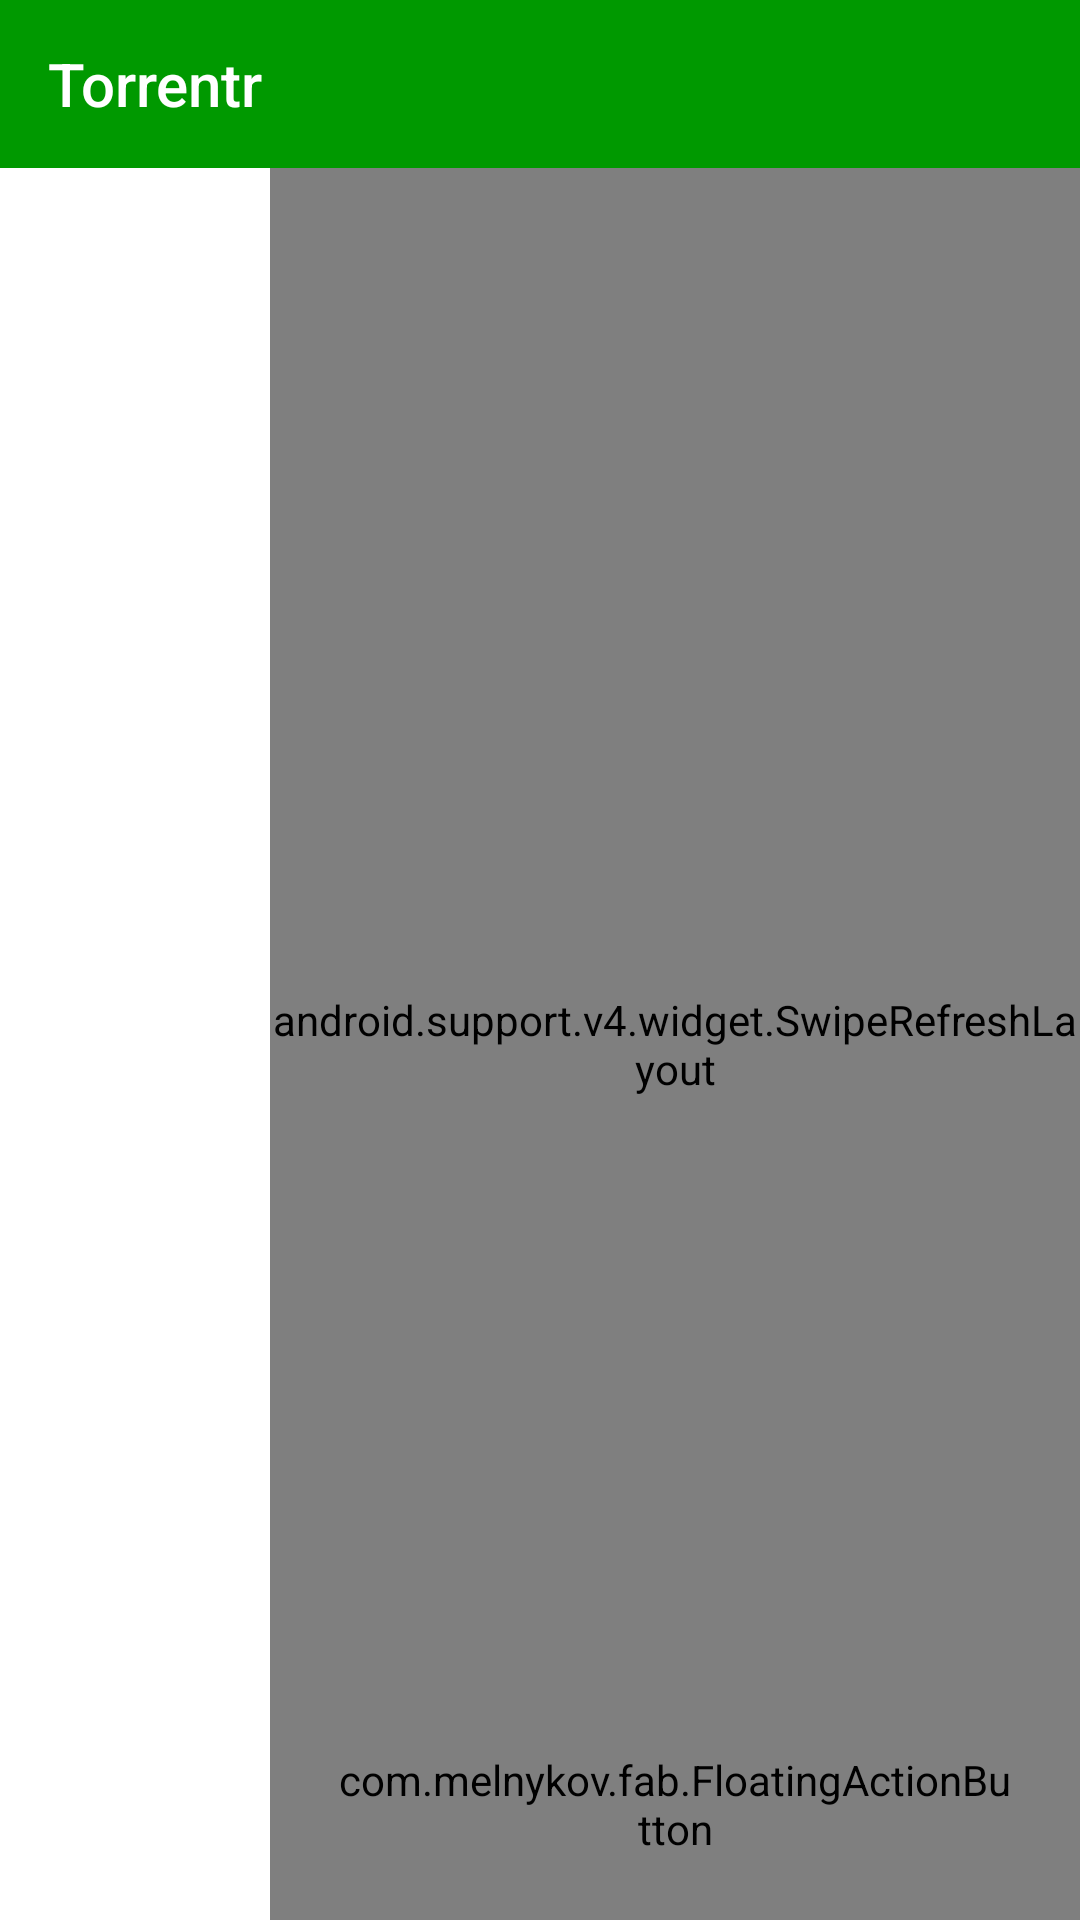

Produce the Android XML layout that renders to this screen, including the resource entries it uses.
<!-- AndroidManifest.xml: application theme AppTheme -->
<!-- res/layout/activity_torrmain_landscape.xml -->
<LinearLayout
    xmlns:android="http://schemas.android.com/apk/res/android"
    xmlns:fab="http://schemas.android.com/apk/res-auto"
    xmlns:tools="http://schemas.android.com/tools"
    android:layout_width="match_parent"
    android:layout_height="match_parent"
    tools:context=".MainActivity"
    android:orientation="vertical">

    <include layout="@layout/toolbar_torrentr"/>


<LinearLayout
    android:layout_height="match_parent"
    android:layout_width="match_parent"
    android:orientation="horizontal"
    android:id="@+id/lila"
    android:weightSum="4">


        
        <RelativeLayout
            android:layout_width="match_parent"
            android:layout_height="match_parent"
            android:layout_weight="3">

            <ListView
                android:id="@+id/left_drawer"
                android:layout_width="match_parent"
                android:layout_height="match_parent"
                android:background="#fff"
                android:divider="#fff"
                android:dividerHeight="1dp"
                android:scrollbars="none"/>

        </RelativeLayout>


    <RelativeLayout
        android:layout_width="match_parent"
        android:layout_height="match_parent"
        android:layout_weight="1">

        <android.support.v4.widget.SwipeRefreshLayout
            android:id="@+id/swipe_refresh_layout"
            android:layout_width="match_parent"
            android:layout_height="match_parent">
            <android.support.v7.widget.RecyclerView
                android:id="@+id/TorrList"
                android:layout_width="match_parent"
                android:layout_height="match_parent"
                android:layout_alignParentLeft="true"
                android:layout_alignParentRight="false"
                android:layout_alignParentStart="true"
                android:layout_marginBottom="0dp"
                android:background="#fff" />

        </android.support.v4.widget.SwipeRefreshLayout>

        <com.melnykov.fab.FloatingActionButton
            android:id="@+id/fabsearch"
            android:layout_width="wrap_content"
            android:layout_height="wrap_content"
            android:layout_alignParentBottom="true"
            android:layout_alignParentRight="true"
            android:layout_margin="16dp"
            android:clickable="true"
            android:padding="5dp"
            android:src="@drawable/ic_action_search"
            fab:fab_colorNormal="@color/primaryColorDark" />

        </RelativeLayout>

</LinearLayout>
    </LinearLayout>
<!-- res/layout/toolbar_torrentr.xml (included above) -->
<?xml version="1.0" encoding="utf-8"?>
<android.support.v7.widget.Toolbar xmlns:android="http://schemas.android.com/apk/res/android"
    xmlns:app="http://schemas.android.com/apk/res-auto"
    android:id="@+id/toolbar"
    android:layout_width="match_parent"
    android:layout_height="wrap_content"
    android:background="?attr/colorPrimary"
    android:minHeight="?attr/actionBarSize"
    android:title="Torrentr"
    app:popupTheme="@style/ThemeOverlay.AppCompat.Light"
    app:theme="@style/ThemeOverlay.AppCompat.Dark.ActionBar">

</android.support.v7.widget.Toolbar>
<!-- resources referenced by this layout -->
<resources>
  <color name="primaryColorDark">#ff097e00</color>
  <!-- drawable ic_action_search: png bitmap (drawable-hdpi, 1412 bytes) -->
  <style name="AppTheme" parent="Theme.AppCompat.Light.NoActionBar">
          <item name="colorPrimary">@color/primaryColor</item>
          <item name="colorPrimaryDark">@color/primaryColorDark</item>
          <item name="android:windowNoTitle">true</item>
          <item name="windowActionBar">false</item>
          <item name="drawerArrowStyle">@style/DrawerArrowStyle</item>
  
      </style>
  <color name="primaryColor">#ff009900</color>
  <style name="DrawerArrowStyle" parent="Widget.AppCompat.DrawerArrowToggle">
          <item name="spinBars">true</item>
          <item name="color">@android:color/white</item>
      </style>
</resources>
